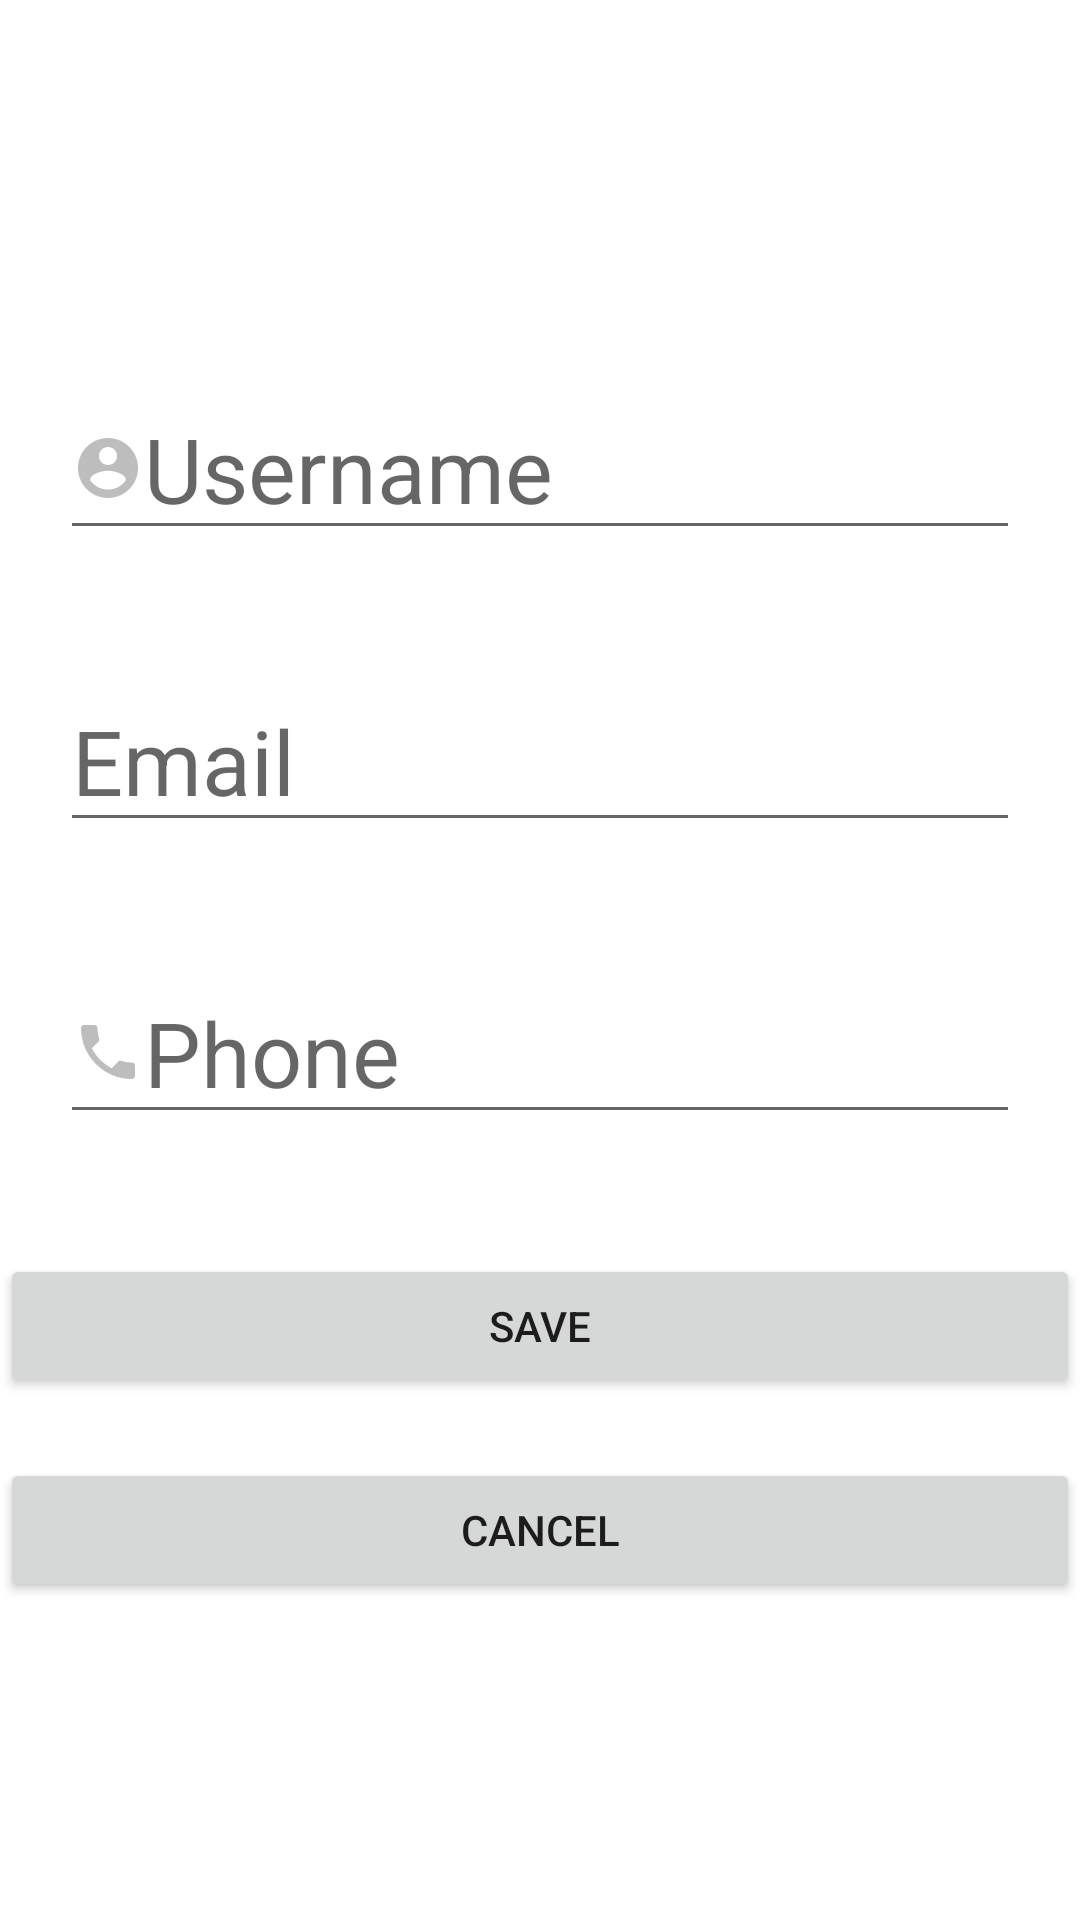

Here is an Android app screen rendered from its layout file. Give the layout XML and the strings, colors and styles it references.
<!-- AndroidManifest.xml: application theme Theme.AppApartment -->
<!-- res/layout/activity_edit_profile.xml -->
<?xml version="1.0" encoding="utf-8"?>
<LinearLayout xmlns:android="http://schemas.android.com/apk/res/android"
    xmlns:app="http://schemas.android.com/apk/res-auto"
    xmlns:tools="http://schemas.android.com/tools"
    android:layout_width="match_parent"
    android:layout_height="match_parent"
    android:orientation="vertical"
    tools:context=".profile.EditProfileActivity"
    android:gravity="center">



    <EditText
        android:drawableLeft="@drawable/ic_baseline_account_circle_24"
        android:layout_margin="20dp"
        android:hint="Username"
        android:textSize="30dp"
        android:id="@+id/edt_update_username_profile"
        android:layout_width="match_parent"
        android:layout_height="wrap_content"/>

    <EditText
        android:drawableLeft="@drawable/ic_baseline_email_24"

        android:layout_margin="20dp"
        android:hint="Email"
        android:textSize="30dp"
        android:id="@+id/edt_update_email_profile"
        android:layout_width="match_parent"
        android:layout_height="wrap_content"/>

    <EditText
        android:drawableLeft="@drawable/ic_baseline_local_phone_24"

        android:layout_margin="20dp"
        android:hint="Phone"
        android:textSize="30dp"
        android:id="@+id/edt_update_phone_profile"
        android:layout_width="match_parent"
        android:layout_height="wrap_content"/>

    <Button
        android:layout_marginTop="20dp"
        android:id="@+id/btn_update_save_profile"
        android:layout_width="match_parent"
        android:layout_height="wrap_content"
        android:text="Save"/>

    <Button
        android:layout_marginTop="20dp"
        android:id="@+id/btn_update_cancel_profile"
        android:layout_width="match_parent"
        android:layout_height="wrap_content"
        android:text="cancel"/>

</LinearLayout>
<!-- resources referenced by this layout -->
<resources>
  <!-- drawable ic_baseline_account_circle_24 (drawable) -->
  <vector android:height="24dp" android:tint="#42000000"
      android:viewportHeight="24" android:viewportWidth="24"
  
      android:width="24dp" xmlns:android="http://schemas.android.com/apk/res/android">
      <path android:fillColor="@android:color/white" android:pathData="M12,2C6.48,2 2,6.48 2,12s4.48,10 10,10 10,-4.48 10,-10S17.52,2 12,2zM12,5c1.66,0 3,1.34 3,3s-1.34,3 -3,3 -3,-1.34 -3,-3 1.34,-3 3,-3zM12,19.2c-2.5,0 -4.71,-1.28 -6,-3.22 0.03,-1.99 4,-3.08 6,-3.08 1.99,0 5.97,1.09 6,3.08 -1.29,1.94 -3.5,3.22 -6,3.22z"/>
  </vector>
  <!-- drawable ic_baseline_local_phone_24 (drawable) -->
  <vector android:height="24dp"
      android:tint="#42000000"
      android:viewportHeight="24" android:viewportWidth="24"
      android:width="24dp" xmlns:android="http://schemas.android.com/apk/res/android">
      <path android:fillColor="@android:color/white" android:pathData="M6.62,10.79c1.44,2.83 3.76,5.14 6.59,6.59l2.2,-2.2c0.27,-0.27 0.67,-0.36 1.02,-0.24 1.12,0.37 2.33,0.57 3.57,0.57 0.55,0 1,0.45 1,1V20c0,0.55 -0.45,1 -1,1 -9.39,0 -17,-7.61 -17,-17 0,-0.55 0.45,-1 1,-1h3.5c0.55,0 1,0.45 1,1 0,1.25 0.2,2.45 0.57,3.57 0.11,0.35 0.03,0.74 -0.25,1.02l-2.2,2.2z"/>
  </vector>
  <style name="Theme.AppApartment" parent="Theme.MaterialComponents.DayNight.DarkActionBar">
          
          <item name="colorPrimary">@color/purple_500</item>
          <item name="colorPrimaryVariant">@color/purple_700</item>
          <item name="colorOnPrimary">@color/white</item>
          
          <item name="colorSecondary">@color/teal_200</item>
          <item name="colorSecondaryVariant">@color/teal_700</item>
          <item name="colorOnSecondary">@color/black</item>
          
          <item name="android:statusBarColor" tools:targetApi="l">?attr/colorPrimaryVariant</item>
          
      </style>
  <color name="purple_500">#30B9CA</color>
  <color name="purple_700">#51D9E9</color>
  <color name="white">#FFFFFFFF</color>
  <color name="teal_200">#00BCD4</color>
  <color name="teal_700">#00BCD4</color>
  <color name="black">#FF000000</color>
</resources>
